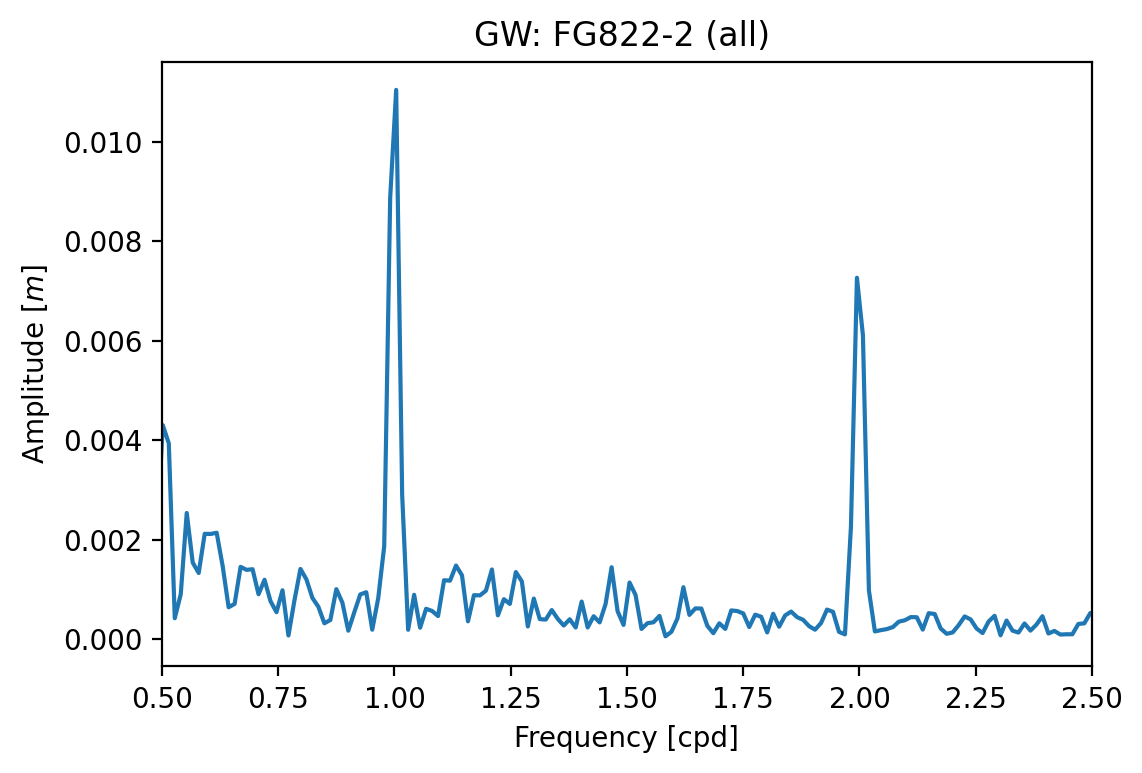

Data behind this chart, as committed beside it:
Frequency [cpd], Amplitude [], Phase [rad]
0.0, 5.882766940058365e-07, -3.142
0.01287, 3.6543965882609467e-06, 0.7606
0.02574, 5.127049109473087e-06, -2.456
0.03861, 1.1041763406511075e-05, 1.396
0.05147, 2.637371062942343e-05, -1.35
0.06434, 4.512099510667812e-05, 1.5
0.07721, 0.0001123, -2.098
0.09008, 0.0002334, 0.9827
0.1029, 0.0002143, -1.488
0.1158, 0.0008379, 2.742
0.1287, 0.001506, -0.2327
0.1416, 0.0004891, -2.917
0.1544, 0.0006531, 2.394
0.1673, 0.0007275, -2.702
0.1802, 0.001345, -0.423
0.193, 0.001498, 2.457
0.2059, 0.0002311, 1.1
0.2188, 0.001395, -0.3433
0.2316, 0.0003811, 1.405
0.2445, 0.001215, -0.8147
0.2574, 0.001143, 2.879
0.2702, 0.002355, 2.842
0.2831, 0.001872, -1.249
0.296, 0.002254, 1.574
0.3088, 0.00387, -0.3585
0.3217, 0.001391, -3.128
0.3346, 0.002328, 2.497
0.3475, 0.003377, -0.8724
0.3603, 0.002557, 2.416
0.3732, 0.002208, 2.955
0.3861, 0.003997, -0.1997
0.3989, 0.001381, 2.581
0.4118, 0.001702, 1.792
0.4247, 0.004067, -1.49
0.4375, 0.00164, 1.44
0.4504, 0.001974, -0.2456
0.4633, 0.003697, 2.695
0.4761, 0.00138, -0.4354
0.489, 0.002045, -1.516
0.5019, 0.004298, 2.054
0.5147, 0.003934, -0.7551
0.5276, 0.0004173, 2.822
0.5405, 0.0008994, 0.7413
0.5534, 0.002533, -3.061
0.5662, 0.001536, 0.2844
0.5791, 0.001327, -2.213
0.592, 0.002114, 1.469
0.6048, 0.002111, -0.7295
0.6177, 0.002136, 3.139
0.6306, 0.001468, 0.2615
0.6434, 0.0006378, -2.286
0.6563, 0.0007061, 0.3307
0.6692, 0.00145, -2.844
0.682, 0.001389, 1.071
0.6949, 0.001403, -1.398
0.7078, 0.0008993, 2.867
0.7206, 0.00119, 0.6786
0.7335, 0.0007604, -2.208
0.7464, 0.0005391, 1.914
0.7592, 0.0009796, -1.119
... 3,670 more rows
